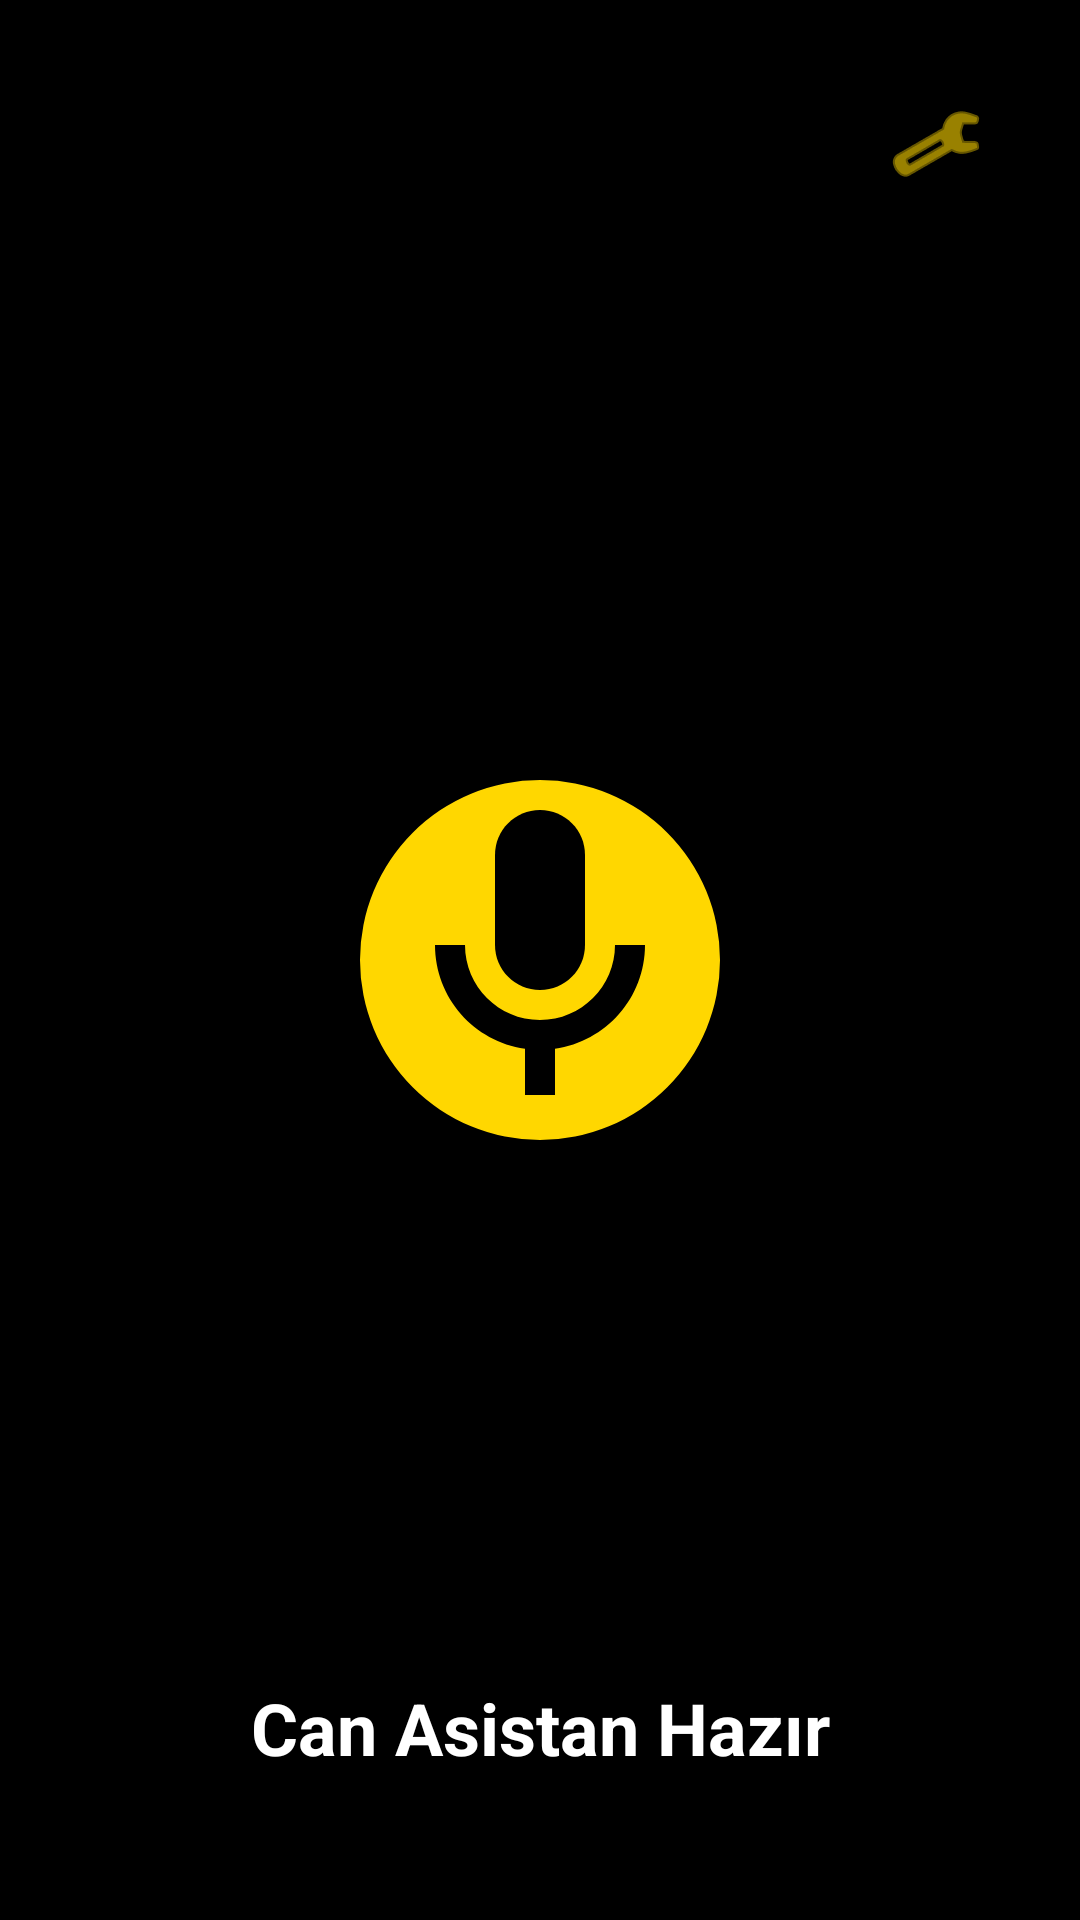

Android layout source for this screen:
<!-- AndroidManifest.xml: application theme Theme._5YPEXE_Asistan -->
<!-- res/layout/activity_main.xml -->
<?xml version="1.0" encoding="utf-8"?>
<androidx.constraintlayout.widget.ConstraintLayout xmlns:android="http://schemas.android.com/apk/res/android"
    xmlns:app="http://schemas.android.com/apk/res-auto"
    xmlns:tools="http://schemas.android.com/tools"
    android:id="@+id/main"
    android:layout_width="match_parent"
    android:layout_height="match_parent"
    android:background="#000000"
    tools:context=".MainActivity">

    <View
        android:id="@+id/view_touch_area"
        android:layout_width="match_parent"
        android:layout_height="match_parent"
        android:clickable="true"
        android:focusable="true"
        android:background="?attr/selectableItemBackground" />

    <ImageButton
        android:id="@+id/btn_settings"
        android:layout_width="64dp"
        android:layout_height="64dp"
        android:layout_margin="16dp"
        android:background="?attr/selectableItemBackgroundBorderless"
        android:contentDescription="Ayarlar"
        android:src="@android:drawable/ic_menu_manage"
        app:layout_constraintEnd_toEndOf="parent"
        app:layout_constraintTop_toTopOf="parent"
        app:tint="#FFD700" />

    <com.google.android.material.imageview.ShapeableImageView
        android:id="@+id/iv_mic"
        android:layout_width="200dp"
        android:layout_height="200dp"
        android:background="#FFD700"
        android:padding="40dp"
        android:src="@drawable/ic_mic_black"
        app:layout_constraintBottom_toBottomOf="parent"
        app:layout_constraintEnd_toEndOf="parent"
        app:layout_constraintStart_toStartOf="parent"
        app:layout_constraintTop_toTopOf="parent"
        app:shapeAppearanceOverlay="@style/CircleImage" />

    <TextView
        android:id="@+id/tv_status"
        android:layout_width="wrap_content"
        android:layout_height="wrap_content"
        android:layout_marginBottom="48dp"
        android:text="@string/status_ready"
        android:textColor="#FFFFFF"
        android:textSize="24sp"
        android:textStyle="bold"
        app:layout_constraintBottom_toBottomOf="parent"
        app:layout_constraintEnd_toEndOf="parent"
        app:layout_constraintStart_toStartOf="parent" />

</androidx.constraintlayout.widget.ConstraintLayout>
<!-- resources referenced by this layout -->
<resources>
  <!-- drawable ic_mic_black (drawable) -->
  <vector xmlns:android="http://schemas.android.com/apk/res/android"
      android:width="200dp"
      android:height="200dp"
      android:viewportWidth="24"
      android:viewportHeight="24">
      
      <path
          android:fillColor="#000000"
          android:pathData="M12,14c1.66,0 3,-1.34 3,-3V5c0,-1.66 -1.34,-3 -3,-3S9,3.34 9,5v6c0,1.66 1.34,3 3,3z"/>
      <path
          android:fillColor="#000000"
          android:pathData="M17,11c0,2.76 -2.24,5 -5,5s-5,-2.24 -5,-5H5c0,3.53 2.61,6.43 6,6.92V21h2v-3.08c3.39,-0.49 6,-3.39 6,-6.92h-2z"/>
  </vector>
  <string name="status_ready">Can Asistan Hazır</string>
  <style name="CircleImage">
          <item name="cornerSize">50%</item>
      </style>
  <style name="Theme._5YPEXE_Asistan" parent="Base.Theme._5YPEXE_Asistan" />
  <style name="Base.Theme._5YPEXE_Asistan" parent="Theme.Material3.DayNight.NoActionBar">
          
      </style>
</resources>
